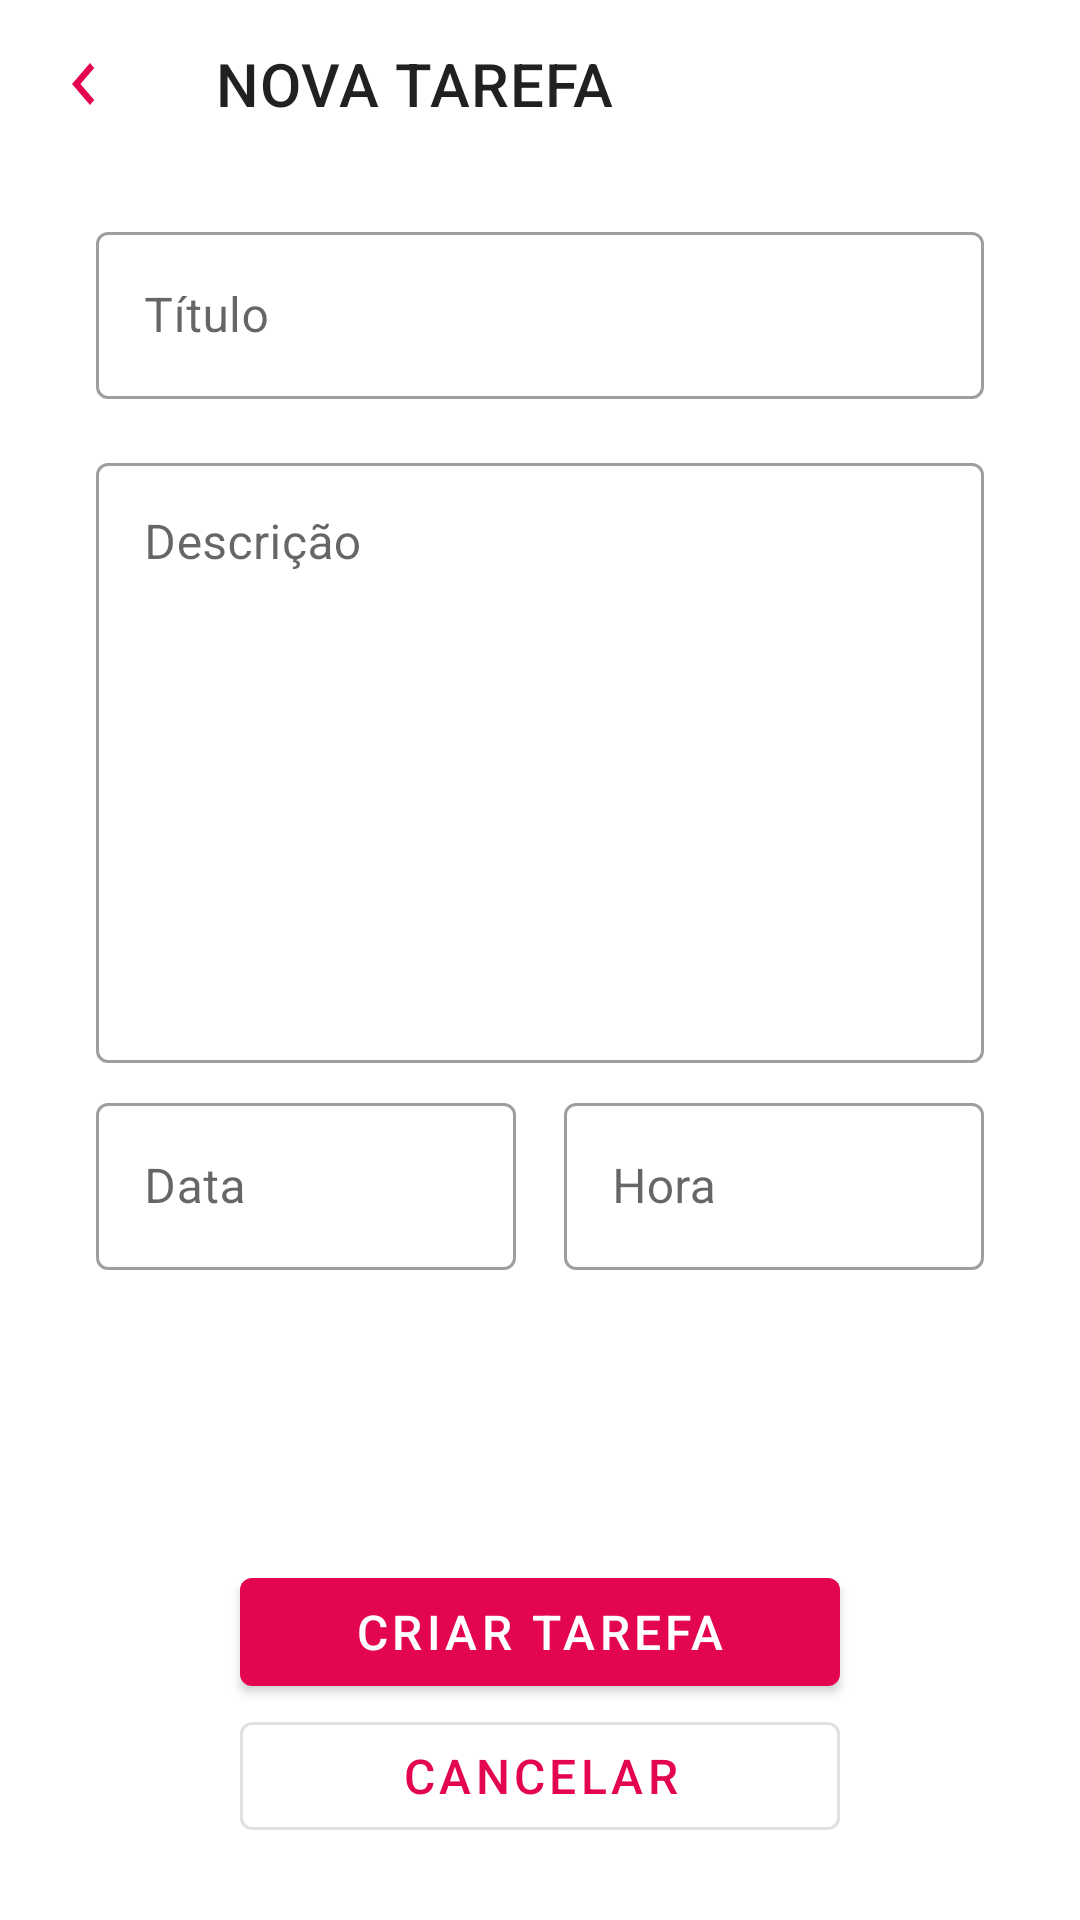

Here is an Android app screen rendered from its layout file. Give the layout XML and the strings, colors and styles it references.
<!-- AndroidManifest.xml: application theme Theme.CriandoTarefas -->
<!-- res/layout/activity_add_task.xml -->
<?xml version="1.0" encoding="utf-8"?>
<androidx.constraintlayout.widget.ConstraintLayout xmlns:android="http://schemas.android.com/apk/res/android"
    android:layout_width="match_parent"
    android:layout_height="match_parent"
    xmlns:app="http://schemas.android.com/apk/res-auto">

    
    <com.google.android.material.appbar.MaterialToolbar
        android:id="@+id/toolbar"
        android:layout_width="match_parent"
        android:layout_height="wrap_content"
        app:title="@string/title_taskScreen"
        app:layout_constraintTop_toTopOf="parent"
        app:navigationIcon="@drawable/ic_navigate_before"
        />

    
    <androidx.constraintlayout.widget.Guideline
        android:id="@+id/guide_start"
        android:layout_width="wrap_content"
        android:layout_height="wrap_content"
        android:orientation="vertical"
        app:layout_constraintGuide_begin="32dp"
        />

    <androidx.constraintlayout.widget.Guideline
        android:id="@+id/guide_end"
        android:layout_width="wrap_content"
        android:layout_height="wrap_content"
        android:orientation="vertical"
        app:layout_constraintGuide_end="32dp"
        />

    <androidx.constraintlayout.widget.Guideline
        android:id="@+id/guide_middle"
        android:layout_width="wrap_content"
        android:layout_height="wrap_content"
        android:orientation="vertical"
        app:layout_constraintGuide_percent="0.5"
        />

    
    <com.google.android.material.textfield.TextInputLayout
        android:id="@+id/til_title"
        android:layout_width="0dp"
        android:layout_height="wrap_content"
        style="@style/Widget.MaterialComponents.TextInputLayout.OutlinedBox"
        android:hint="@string/title_task"
        android:layout_marginTop="16dp"
        app:layout_constraintEnd_toEndOf="@id/guide_end"
        app:layout_constraintStart_toStartOf="@id/guide_start"
        app:layout_constraintTop_toBottomOf="@id/toolbar"
        >

        <com.google.android.material.textfield.TextInputEditText
            android:layout_width="match_parent"
            android:layout_height="wrap_content"
            android:inputType="text"
            />

    </com.google.android.material.textfield.TextInputLayout>

    
    <com.google.android.material.textfield.TextInputLayout
        android:id="@+id/til_description"
        android:layout_width="0dp"
        android:layout_height="wrap_content"
        style="@style/Widget.MaterialComponents.TextInputLayout.OutlinedBox"
        android:hint="@string/description_task"
        android:layout_marginTop="16dp"
        app:layout_constraintEnd_toEndOf="@id/guide_end"
        app:layout_constraintStart_toStartOf="@id/guide_start"
        app:layout_constraintTop_toBottomOf="@id/til_title"
        >

        <com.google.android.material.textfield.TextInputEditText
            android:layout_width="match_parent"
            android:layout_height="200dp"
            android:gravity="top"
            android:inputType="textMultiLine" />

    </com.google.android.material.textfield.TextInputLayout>

    
    <com.google.android.material.textfield.TextInputLayout
        android:id="@+id/til_date"
        android:layout_width="0dp"
        android:layout_height="wrap_content"
        style="@style/Widget.MaterialComponents.TextInputLayout.OutlinedBox"
        android:layout_marginTop="8dp"
        android:layout_marginEnd="8dp"
        android:hint="@string/date_task"
        app:startIconDrawable="@drawable/ic_calendar"
        app:layout_constraintStart_toStartOf="@id/guide_start"
        app:layout_constraintEnd_toEndOf="@id/guide_middle"
        app:layout_constraintTop_toBottomOf="@id/til_description"

        >

        <com.google.android.material.textfield.TextInputEditText
            android:layout_width="match_parent"
            android:layout_height="wrap_content"
            android:inputType="none"
            android:focusable="false"
            />

    </com.google.android.material.textfield.TextInputLayout>

    
    <com.google.android.material.textfield.TextInputLayout
        android:id="@+id/til_hour"
        android:layout_width="0dp"
        android:layout_height="wrap_content"
        style="@style/Widget.MaterialComponents.TextInputLayout.OutlinedBox"
        android:layout_marginTop="8dp"
        android:layout_marginStart="8dp"
        android:hint="@string/hour_task"
        app:startIconDrawable="@drawable/ic_hour"
        app:layout_constraintStart_toStartOf="@id/guide_middle"
        app:layout_constraintEnd_toEndOf="@id/guide_end"
        app:layout_constraintTop_toBottomOf="@id/til_description"

        >

        <com.google.android.material.textfield.TextInputEditText
            android:layout_width="match_parent"
            android:layout_height="wrap_content"
            android:inputType="none"
            android:focusable="false"
            />

    </com.google.android.material.textfield.TextInputLayout>

    
    <com.google.android.material.button.MaterialButton
        style="@style/Widget.MaterialComponents.Button"
        android:id="@+id/btn_CreateTask"
        android:text="@string/button_createtask"
        android:layout_width="0dp"
        android:layout_height="wrap_content"
        android:layout_marginStart="48dp"
        android:layout_marginEnd="48dp"
        android:textSize="16sp"
        app:layout_constraintStart_toStartOf="@id/guide_start"
        app:layout_constraintEnd_toEndOf="@id/guide_end"
        app:layout_constraintBottom_toTopOf="@id/btn_Cancel"
        />

    
    <com.google.android.material.button.MaterialButton
        style="@style/Widget.MaterialComponents.Button.OutlinedButton"
        android:text="@string/button_cancel"
        android:id="@+id/btn_Cancel"
        android:layout_width="0dp"
        android:layout_height="wrap_content"
        android:layout_marginStart="48dp"
        android:layout_marginEnd="48dp"
        android:layout_marginBottom="24dp"
        android:textSize="16sp"
        app:title="@string/button_cancel"
        app:layout_constraintStart_toStartOf="@id/guide_start"
        app:layout_constraintEnd_toEndOf="@id/guide_end"
        app:layout_constraintBottom_toBottomOf="parent"
        />



</androidx.constraintlayout.widget.ConstraintLayout>
<!-- resources referenced by this layout -->
<resources>
  <!-- drawable ic_navigate_before (drawable) -->
  <vector android:height="28dp" android:tint="@color/red"
      android:viewportHeight="24" android:viewportWidth="24"
      android:width="24dp" xmlns:android="http://schemas.android.com/apk/res/android">
      <path android:fillColor="@android:color/white" android:pathData="M15.41,7.41L14,6l-6,6 6,6 1.41,-1.41L10.83,12z"/>
  </vector>
  <string name="button_cancel">Cancelar</string>
  <string name="button_createtask">Criar Tarefa</string>
  <string name="date_task">Data</string>
  <string name="description_task">Descrição</string>
  <string name="hour_task">Hora</string>
  <string name="title_task">Título</string>
  <string name="title_taskScreen">NOVA TAREFA</string>
  <style name="Theme.CriandoTarefas" parent="Theme.MaterialComponents.Light.NoActionBar">
  
          <item name="colorPrimary">@color/red</item>
          <item name="colorPrimaryDark">@color/white</item>
  
          <item name="colorSecondary">@color/white</item>
          <item name="colorOnSecondary">@color/red</item>
  
      </style>
  <color name="red">#E40551</color>
  <color name="white">#FFFFFFFF</color>
</resources>
